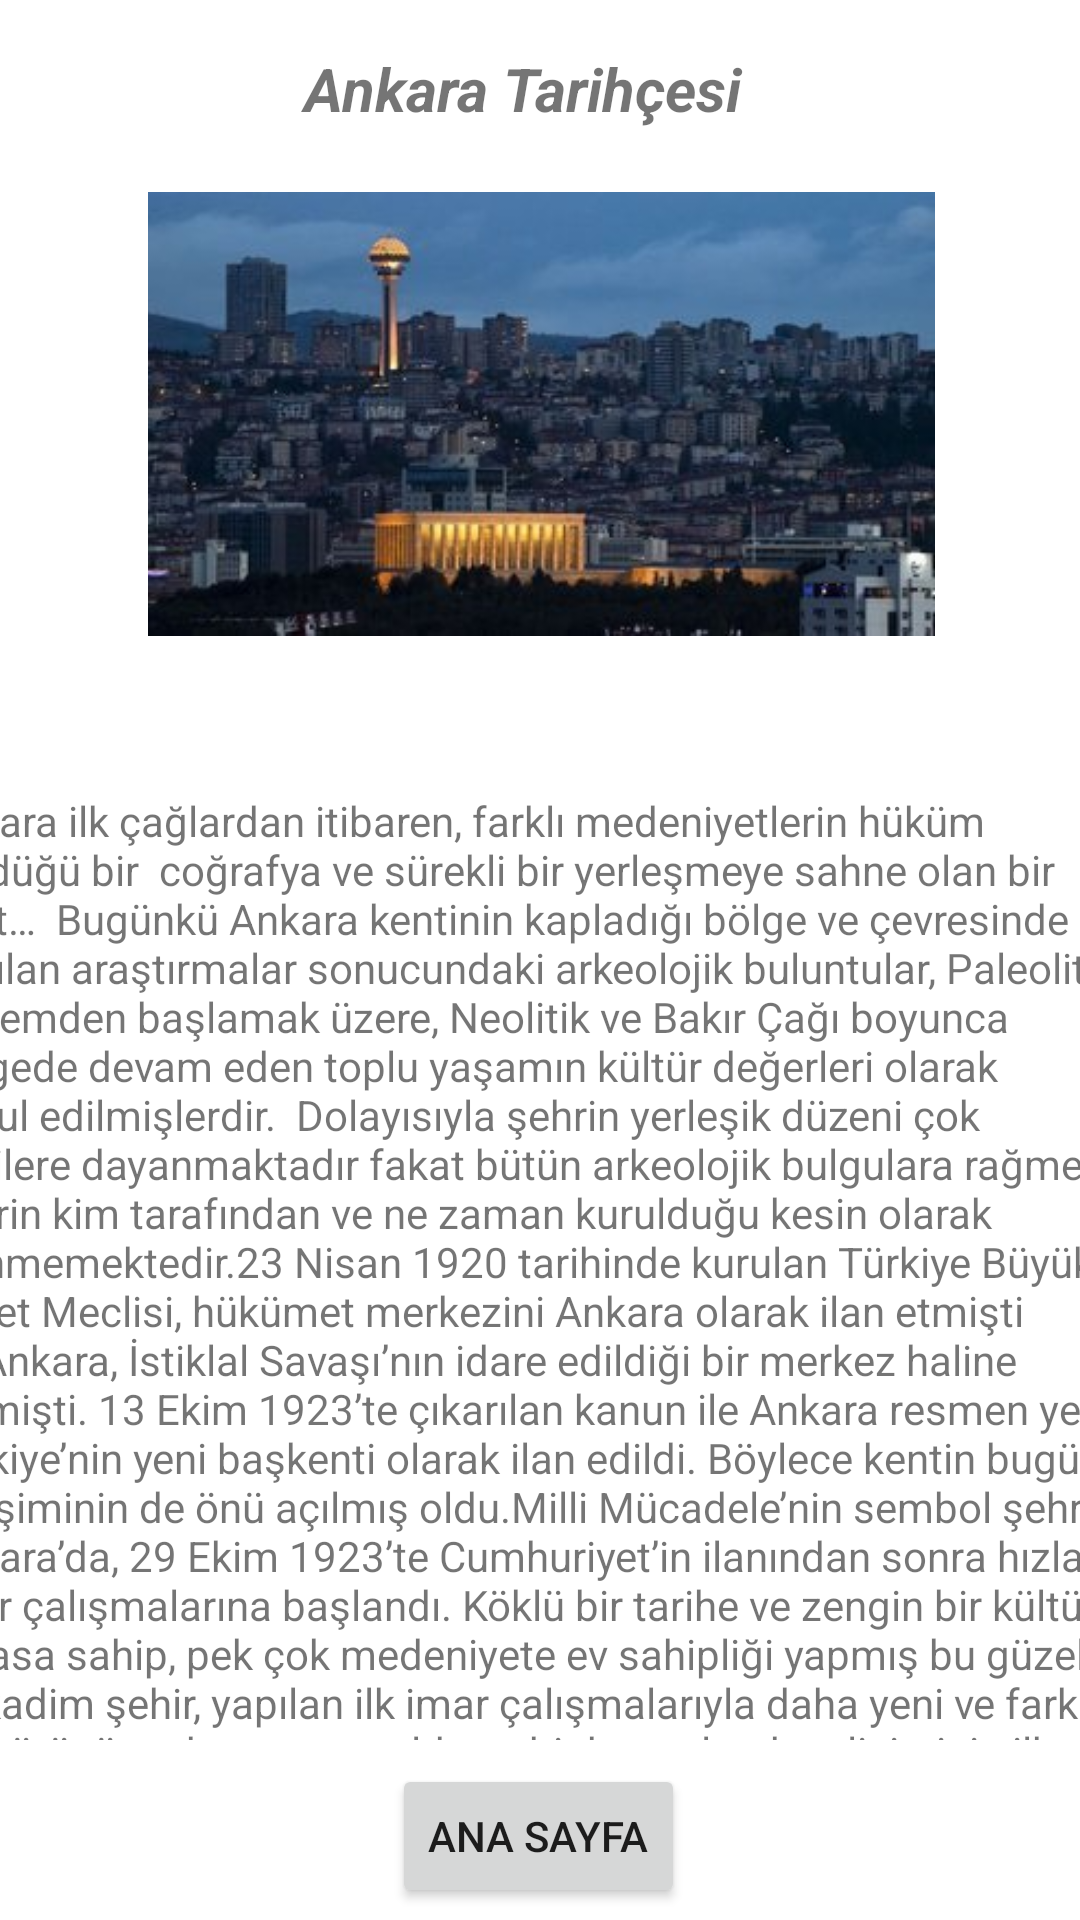

This screen was rendered from an Android layout file. Write that file and the resources it references.
<!-- AndroidManifest.xml: application theme Theme.Ankara -->
<!-- res/layout/activity_tarihce_ro.xml -->
<?xml version="1.0" encoding="utf-8"?>
<androidx.constraintlayout.widget.ConstraintLayout xmlns:android="http://schemas.android.com/apk/res/android"
    xmlns:app="http://schemas.android.com/apk/res-auto"
    xmlns:tools="http://schemas.android.com/tools"
    android:layout_width="match_parent"
    android:layout_height="match_parent"
    tools:context=".tarihce_ro">

    <TextView
        android:id="@+id/textView"
        android:layout_width="399dp"
        android:layout_height="34dp"
        android:layout_marginTop="16dp"
        android:text="Ankara Tarihçesi"
        android:textAlignment="center"
        android:textSize="20sp"
        android:textStyle="bold|italic"
        app:layout_constraintEnd_toEndOf="parent"
        app:layout_constraintHorizontal_bias="0.666"
        app:layout_constraintStart_toStartOf="parent"
        app:layout_constraintTop_toTopOf="parent" />

    <TextView
        android:id="@+id/textView2"
        android:layout_width="409dp"
        android:layout_height="316dp"
        android:layout_marginBottom="8dp"
        android:text="Ankara ilk çağlardan itibaren, farklı medeniyetlerin hüküm sürdüğü bir  coğrafya ve sürekli bir yerleşmeye sahne olan bir kent…  Bugünkü Ankara kentinin kapladığı bölge ve çevresinde yapılan araştırmalar sonucundaki arkeolojik buluntular, Paleolitik dönemden başlamak üzere, Neolitik ve Bakır Çağı boyunca bölgede devam eden toplu yaşamın kültür değerleri olarak kabul edilmişlerdir.  Dolayısıyla şehrin yerleşik düzeni çok eskilere dayanmaktadır fakat bütün arkeolojik bulgulara rağmen şehrin kim tarafından ve ne zaman kurulduğu kesin olarak bilinmemektedir.23 Nisan 1920 tarihinde kurulan Türkiye Büyük Millet Meclisi, hükümet merkezini Ankara olarak ilan etmişti ve Ankara, İstiklal Savaşı’nın idare edildiği bir merkez haline gelmişti. 13 Ekim 1923’te çıkarılan kanun ile Ankara resmen yeni Türkiye’nin yeni başkenti olarak ilan edildi. Böylece kentin bugünkü gelişiminin de önü açılmış oldu.Milli Mücadele’nin sembol şehri Ankara’da, 29 Ekim 1923’te Cumhuriyet’in ilanından sonra hızla imar çalışmalarına başlandı. Köklü bir tarihe ve zengin bir kültürel mirasa sahip, pek çok medeniyete ev sahipliği yapmış bu güzel ve kadim şehir, yapılan ilk imar çalışmalarıyla daha yeni ve farklı bir görünüme kavuşmuş oldu ve bir kent olarak gelişiminin ilk adımları atılmış oldu."
        app:layout_constraintBottom_toTopOf="@+id/button_ro"
        app:layout_constraintEnd_toEndOf="parent"
        app:layout_constraintStart_toStartOf="parent" />

    <Button
        android:id="@+id/button_ro"
        android:layout_width="wrap_content"
        android:layout_height="wrap_content"
        android:layout_marginBottom="4dp"
        android:text="Ana Sayfa"
        app:layout_constraintBottom_toBottomOf="parent"
        app:layout_constraintEnd_toEndOf="parent"
        app:layout_constraintHorizontal_bias="0.498"
        app:layout_constraintStart_toStartOf="parent" />

    <ImageView
        android:id="@+id/imageView2"
        android:layout_width="369dp"
        android:layout_height="148dp"
        android:layout_marginTop="64dp"
        app:layout_constraintBottom_toTopOf="@+id/textView2"
        app:layout_constraintEnd_toEndOf="parent"
        app:layout_constraintStart_toStartOf="parent"
        app:layout_constraintTop_toTopOf="parent"
        app:layout_constraintVertical_bias="0.0"
        app:srcCompat="@drawable/tarih_e" />

</androidx.constraintlayout.widget.ConstraintLayout>
<!-- resources referenced by this layout -->
<resources>
  <!-- drawable tarih_e: jpg bitmap (drawable, 17575 bytes) -->
  <style name="Theme.Ankara" parent="Theme.MaterialComponents.DayNight.DarkActionBar">
          
          <item name="colorPrimary">@color/purple_500</item>
          <item name="colorPrimaryVariant">@color/purple_700</item>
          <item name="colorOnPrimary">@color/white</item>
          
          <item name="colorSecondary">@color/teal_200</item>
          <item name="colorSecondaryVariant">@color/teal_700</item>
          <item name="colorOnSecondary">@color/black</item>
          
          <item name="android:statusBarColor">?attr/colorPrimaryVariant</item>
          
      </style>
  <!-- not gathered from this repository: default colours our renderer supplied (Android Studio template values) -->
  <color name="purple_500">#FF6200EE</color>
  <color name="purple_700">#FF3700B3</color>
  <color name="teal_200">#FF03DAC5</color>
  <color name="teal_700">#FF018786</color>
  <color name="black">#FF000000</color>
  <color name="white">#FFFFFFFF</color>
</resources>
